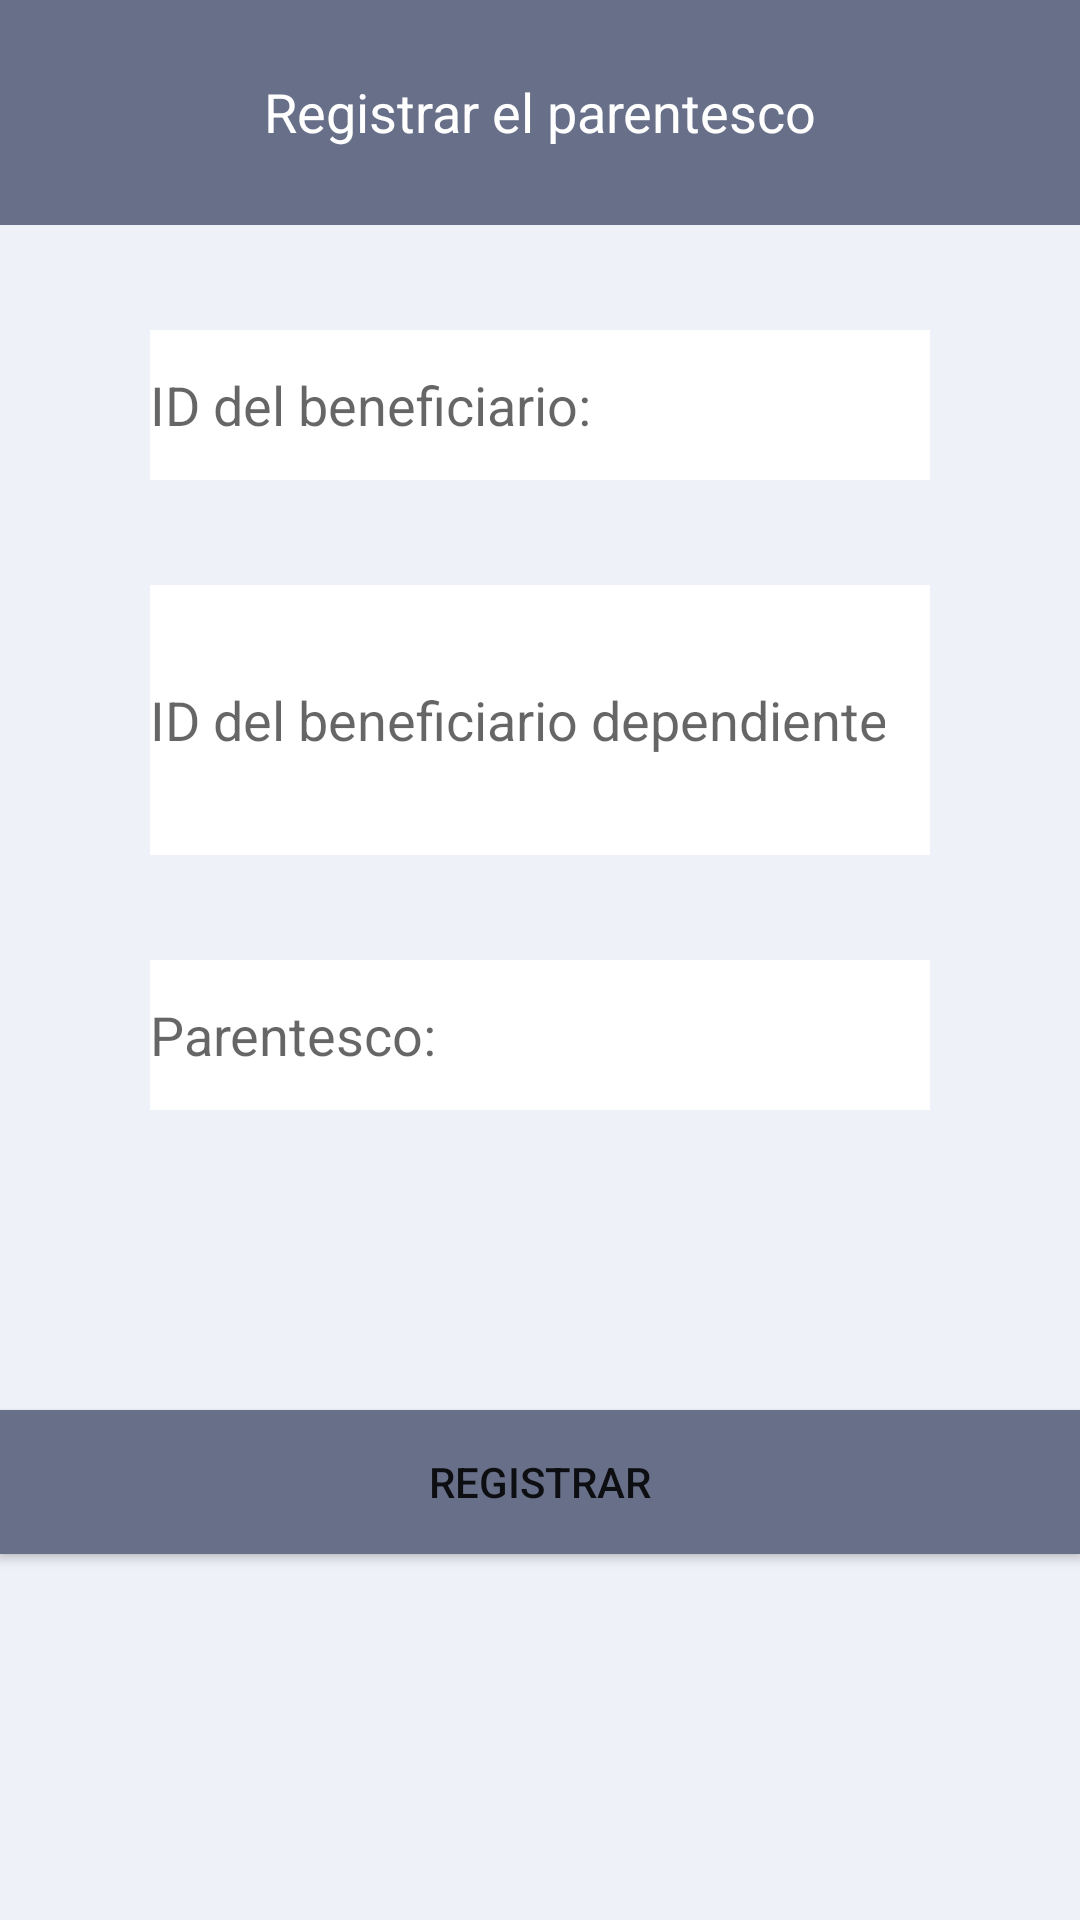

Android layout source for this screen:
<!-- AndroidManifest.xml: application theme Theme.DIF -->
<!-- res/layout/activity_parentesco.xml -->
<?xml version="1.0" encoding="utf-8"?>
<RelativeLayout xmlns:android="http://schemas.android.com/apk/res/android"
    xmlns:app="http://schemas.android.com/apk/res-auto"
    xmlns:tools="http://schemas.android.com/tools"
    android:layout_width="match_parent"
    android:layout_height="match_parent"
    android:background="#EFF1F8"
    tools:context=".parentesco">



    <TextView
        android:id="@+id/text1"
        android:layout_width="match_parent"
        android:layout_height="75dp"
        android:background="#687089"
        android:paddingTop="25dp"
        android:text="Registrar el parentesco"
        android:textAlignment="center"
        android:textColor="#FFFFFF"
        android:textSize="18sp" />

    <EditText
        android:id="@+id/es"
        android:layout_width="match_parent"
        android:layout_height="50dp"
        android:layout_below="@+id/text1"
        android:layout_marginLeft="50dp"
        android:layout_marginTop="35dp"
        android:layout_marginRight="50dp"
        android:background="#FFFFFF"
        android:ems="10"
        android:hint="ID del beneficiario:"
        android:inputType="numberDecimal"
        android:paddingRight="15dp"
        android:textColor="#000000"
        android:textColorHint="#99000000" />

    <EditText
        android:id="@+id/tipogast"
        android:layout_width="match_parent"
        android:layout_height="90dp"
        android:layout_below="@+id/es"
        android:layout_marginLeft="50dp"
        android:layout_marginTop="35dp"
        android:layout_marginRight="50dp"
        android:background="#FFFFFF"
        android:ems="10"
        android:hint="ID del beneficiario dependiente:"
        android:inputType="text"
        android:paddingRight="15dp"
        android:textColor="#000000"
        android:textColorHint="#99000000" />

    <EditText
        android:id="@+id/monto"
        android:layout_width="match_parent"
        android:layout_height="50dp"
        android:layout_below="@+id/tipogast"
        android:layout_marginLeft="50dp"
        android:layout_marginTop="35dp"
        android:layout_marginRight="50dp"
        android:background="#FFFFFF"
        android:ems="10"
        android:hint="Parentesco:"
        android:inputType="text"
        android:paddingRight="15dp"
        android:textColor="#000000"
        android:textColorHint="#99000000" />
    <Button
        android:id="@+id/registrarparentesco"
        android:layout_width="match_parent"
        android:layout_height="wrap_content"
        android:layout_below="@+id/monto"
        android:layout_marginTop="100dp"
        android:background="#687089"
        android:text="Registrar"
        app:backgroundTint="#687089" />

</RelativeLayout>
<!-- resources referenced by this layout -->
<resources>
  <style name="Theme.DIF" parent="Theme.MaterialComponents.DayNight.DarkActionBar">
          
          <item name="colorPrimary">@color/purple_500</item>
          <item name="colorPrimaryVariant">@color/purple_700</item>
          <item name="colorOnPrimary">@color/white</item>
          
          <item name="colorSecondary">@color/teal_200</item>
          <item name="colorSecondaryVariant">@color/teal_700</item>
          <item name="colorOnSecondary">@color/black</item>
          
          <item name="android:statusBarColor" tools:targetApi="l">?attr/colorPrimaryVariant</item>
          
      </style>
  <!-- not gathered from this repository: default colours our renderer supplied (Android Studio template values) -->
  <color name="purple_500">#FF6200EE</color>
  <color name="purple_700">#FF3700B3</color>
  <color name="teal_200">#FF03DAC5</color>
  <color name="teal_700">#FF018786</color>
  <color name="black">#FF000000</color>
  <color name="white">#FFFFFFFF</color>
</resources>
